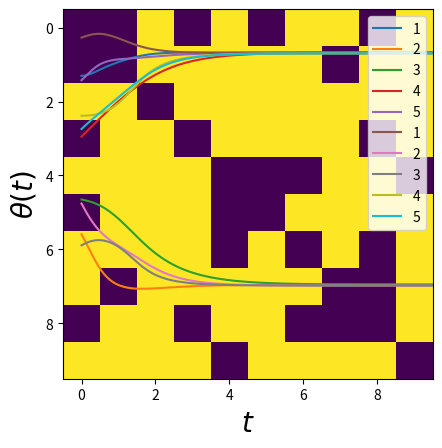

Python code for this plot: (Note: this script raises an exception after producing the figure.)
import numpy as np
import matplotlib.pyplot as plt
from scipy.integrate import solve_ivp

matA=[[0,1,1,1,1],[1,0,0,0,1],[1,0,0,0,0],[1,0,0,0,0],[1,1,0,0,0]]
Nv=len(matA)

plt.imshow(matA)
plt.show()

def fun(t,y):
    R_list=[]
    for i in range(Nv):
        val=sum(matA[i][j]*np.sin(y[j]-y[i]) for j in range(Nv))
        R_list.append(val)
    return R_list



y0=2*np.pi*np.random.rand(Nv)
t_span=[0,10]
sol=solve_ivp(fun,t_span,y0,t_eval=np.linspace(t_span[0],t_span[1],1000))

for i in range(Nv):
    plt.plot(sol.t,sol.y[i],'-',label=str(i+1))
plt.xlabel(r'$t$',size=20)
plt.ylabel(r'$\theta(t)$',size=20)
plt.legend(loc='upper right')
plt.show()

matA=[[0,1,0,0,1],[1,0,1,0,0],[0,1,0,1,0],[0,0,1,0,1],[1,0,0,1,0]]
Nv=len(matA)

plt.imshow(matA)

y0=2*np.pi*np.random.rand(Nv)
t_span=[0,10]
sol=solve_ivp(fun,t_span,y0,t_eval=np.linspace(t_span[0],t_span[1],1000))

for i in range(Nv):
    plt.plot(sol.t,sol.y[i],'-',label=str(i+1))
plt.xlabel(r'$t$',size=20)
plt.ylabel(r'$\theta(t)$',size=20)
plt.legend(loc='upper right')
plt.show()

Nv=10
matA=np.zeros([Nv,Nv])
pc=0.2
for i in range(Nv):
    for j in range(i,Nv):
        matA[i][j]=np.random.choice([0,1],p=[pc,1-pc])
        matA[j][i]=matA[i][j]
    matA[i][i]=0

plt.imshow(matA)
plt.show()

def fun(t,y):
    R_list=[]
    for i in range(Nv):
        val=sum(matA[i][j]*np.sin(y[j]-y[i]) for j in range(Nv))
        R_list.append(val)
    return R_list


import networkx as nx
G=nx.from_numpy_array(matA)
nx.draw(G)

y0=2*np.pi*np.random.rand(Nv)
t_span=[0,1]
sol=solve_ivp(fun,t_span,y0,t_eval=np.linspace(t_span[0],t_span[1],1000))

for i in range(Nv):
    plt.plot(sol.t,sol.y[i],'-')
plt.xlabel(r'$t$',size=20)
plt.ylabel(r'$\theta(t)$',size=20)
#plt.legend(loc='upper right')
plt.show()

r_synch=[]
for l in range(len(sol.t)):
    r_synch.append(abs(np.mean(np.exp(1j*sol.y).T[l])))

r_synch=np.zeros(len(sol.t),dtype=complex)

for i in range(Nv):
    r_synch+=np.exp(1j*sol.y)[i]
r_synch=abs(r_synch/Nv)




plt.semilogx(sol.t,r_synch)
plt.xlabel(r'$t$',size=20)
plt.ylabel(r'$r(t)$',size=20)
plt.show()

